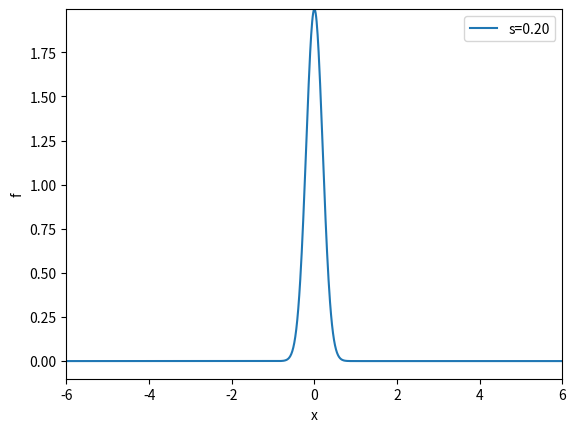

Here is the Python script that generated this plot:
import matplotlib.pyplot as plt
from numpy import sqrt, pi, exp, linspace

def f(x, m, s):
    return (1.0/(sqrt(2*pi)*s))*exp(-0.5*((x-m)/s)**2)

m = 0
s_min = 0.2
s_max = 2
x = linspace(m -3*s_max, m + 3*s_max, 1000)
s_values = linspace(s_max, s_min, 30)
max_f = f(m, m, s_min)

# Make a first plot
plt.ion()
y = f(x , m, s_max)
lines = plt.plot(x,y)
plt.axis([x[0], x[-1], -0.1, max_f])
plt.xlabel('x')
plt.ylabel('f')

# Show the movie, and make hardcopies of frames simulatenously 
counter = 0
for s in s_values:
    y = f(x, m ,s)
    lines[0].set_ydata(y)
    plt.legend(["s={:.2f}".format(s)])
    plt.draw()
    plt.savefig('tmp_{:0>4}.png'.format(counter))
    counter += 1